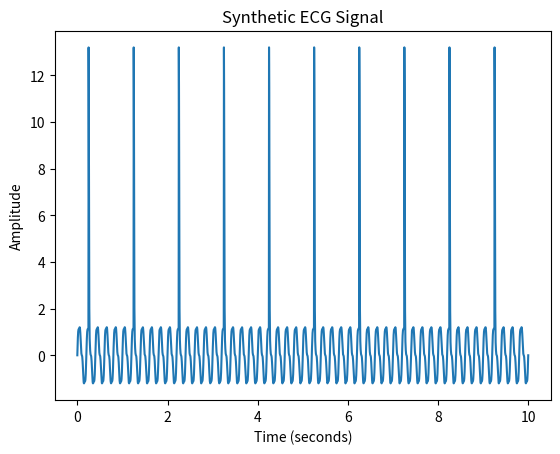

Here is the Python script that generated this plot:
import numpy as np
import matplotlib.pyplot as plt

def generate_ecg_waveform(duration=10, sampling_rate=256):
    # Time array
    t = np.linspace(0, duration, int(duration * sampling_rate))
    # ECG parameters
    hr = 60  # Heart rate in beats per minute
    hr_period = 60 / hr  # Duration of one heart beat in seconds

    # Generate synthetic ECG using sinusoids
    ecg_signal = 1.2 * np.sin(2 * np.pi * 5.0 * t)  # Basic cardiac frequency component
    ecg_signal += 0.25 * np.sin(2 * np.pi * 10.0 * t)  # Higher frequency component
    ecg_signal += 0.15 * np.sin(2 * np.pi * 20.0 * t)  # Even higher frequency component

    # Adding an artificial spike mimicking the QRS complex
    for i in range(int(duration // hr_period)):
        qrs_start = int((i * hr_period + 0.25 * hr_period) * sampling_rate)
        qrs_end = qrs_start + int(0.1 * sampling_rate)
        ecg_signal[qrs_start:qrs_end] += 12 * np.exp(-((t[qrs_start:qrs_end] - t[qrs_start]) / 0.01)**2)

    return t, ecg_signal

# Generate and plot ECG waveform
t, ecg_signal = generate_ecg_waveform()
plt.plot(t, ecg_signal)
plt.title("Synthetic ECG Signal")
plt.xlabel("Time (seconds)")
plt.ylabel("Amplitude")
plt.show()
